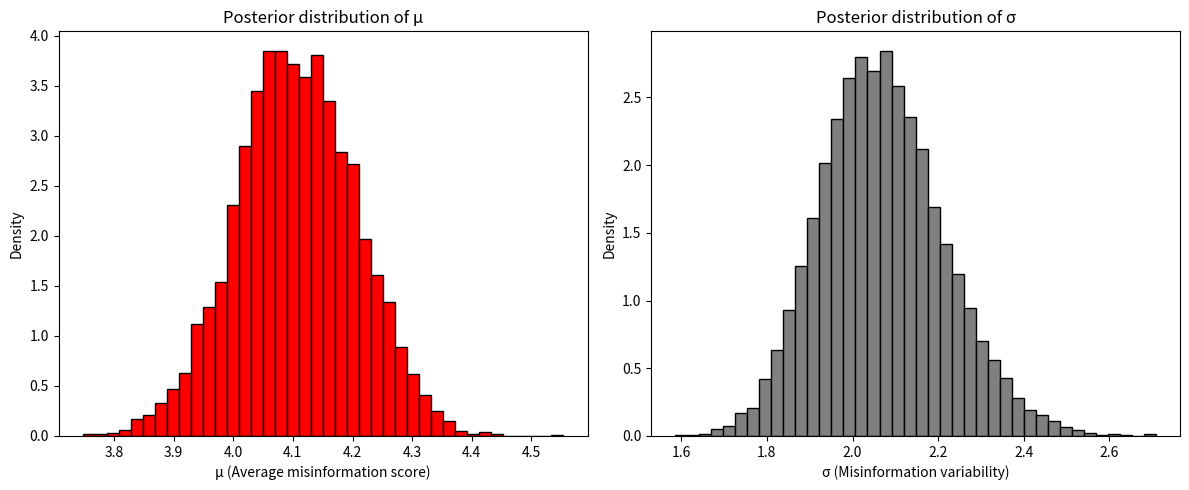

This chart was generated by the following Python code:
# The researcher is assessing how much misinformation a particular influencer spreads.
# Experts or algorithms assign a misinformation score to each post the influencer shares, ranging from 0 (no misinformation) to 10 (severe misinformation).
# The goal is to estimate:
# The average misinformation level (μ) per post.
# The inconsistency or variability (σ) in misinformation across the influencer’s content.

import numpy as np
import matplotlib.pyplot as plt

# Misinformation scores for influencer's posts
true_mu = 4.0  # Average misinformation level
true_sigma = 2.0  # Variability in misinformation
data = np.random.normal(true_mu, true_sigma, size=100)
# Prior beliefs
prior_mu = 5.0  # Initial belief about average misinformation
prior_sigma = 3.0  # Uncertainty in prior
prior_precision = 1 / (prior_sigma ** 2)
# Prior for sigma
prior_shape = 2
prior_rate = 1
# Posterior calculations
sample_mean = np.mean(data)
sample_size = len(data)
posterior_mu_precision = prior_precision + sample_size
posterior_mu_mean = (prior_mu * prior_precision + sample_mean * sample_size) / posterior_mu_precision
posterior_mu_std = np.sqrt(1 / posterior_mu_precision)
# Posterior of μ
posterior_mu_samples = np.random.normal(posterior_mu_mean, posterior_mu_std, size=10000)
# Posterior for σ using inverse gamma
posterior_shape = prior_shape + sample_size / 2
posterior_rate = prior_rate + 0.5 * np.sum((data - sample_mean) ** 2)
posterior_sigma_samples = np.sqrt(1 / np.random.gamma(posterior_shape, 1 / posterior_rate, size=10000))
# Plotting
plt.figure(figsize=(12, 5))
plt.subplot(1, 2, 1)
plt.hist(posterior_mu_samples, bins=40, density=True, color='red', edgecolor='black')
plt.title("Posterior distribution of μ")
plt.xlabel("μ (Average misinformation score)")
plt.ylabel("Density")
plt.subplot(1, 2, 2)
plt.hist(posterior_sigma_samples, bins=40, density=True, color='gray', edgecolor='black')
plt.title("Posterior distribution of σ")
plt.xlabel("σ (Misinformation variability)")
plt.ylabel("Density")
plt.tight_layout()
plt.show()
# Summary statistics
mean_mu = np.mean(posterior_mu_samples)
std_mu = np.std(posterior_mu_samples)
print(f"Posterior mean of μ (average misinformation): {mean_mu:.2f}")
print(f"Standard deviation of μ: {std_mu:.2f}")
